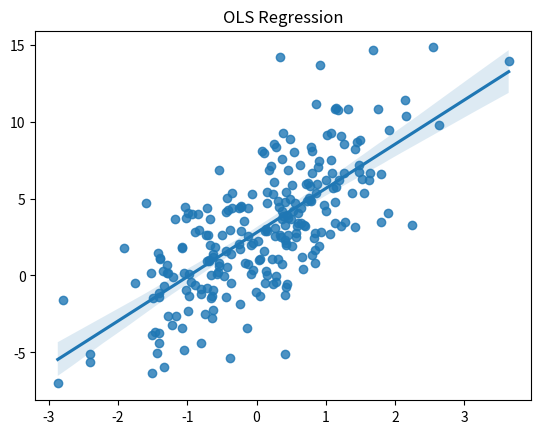

Recreate this plot in Python.
import numpy as np
import matplotlib.pyplot as plt
import seaborn as sns

# set up data
np.random.seed(2021)
x0 = np.ones((250, 1))
x1 = np.random.normal(loc=0,scale=1,size=(250,1))
X = np.hstack((x0, x1))
noise = np.random.normal(2, 3, (250,1)) 
y = .85 + 3.05 * x1 + noise

sns.regplot(x=x1, y=y)
plt.title("OLS Regression")
plt.show()

from scipy.stats import linregress

slope, intercept, r, p, se = linregress(x1.flatten(), y.flatten())
if p < .001:
    p_val = 'p<.001'
else:
    p_val = f'p={p:.3f}'

print(f'For every unit increase in x, the predicted value of y increases by {slope:.2f} units.')
print(f'β1={slope:.2f}, SE={se:.2f}, {p_val})')